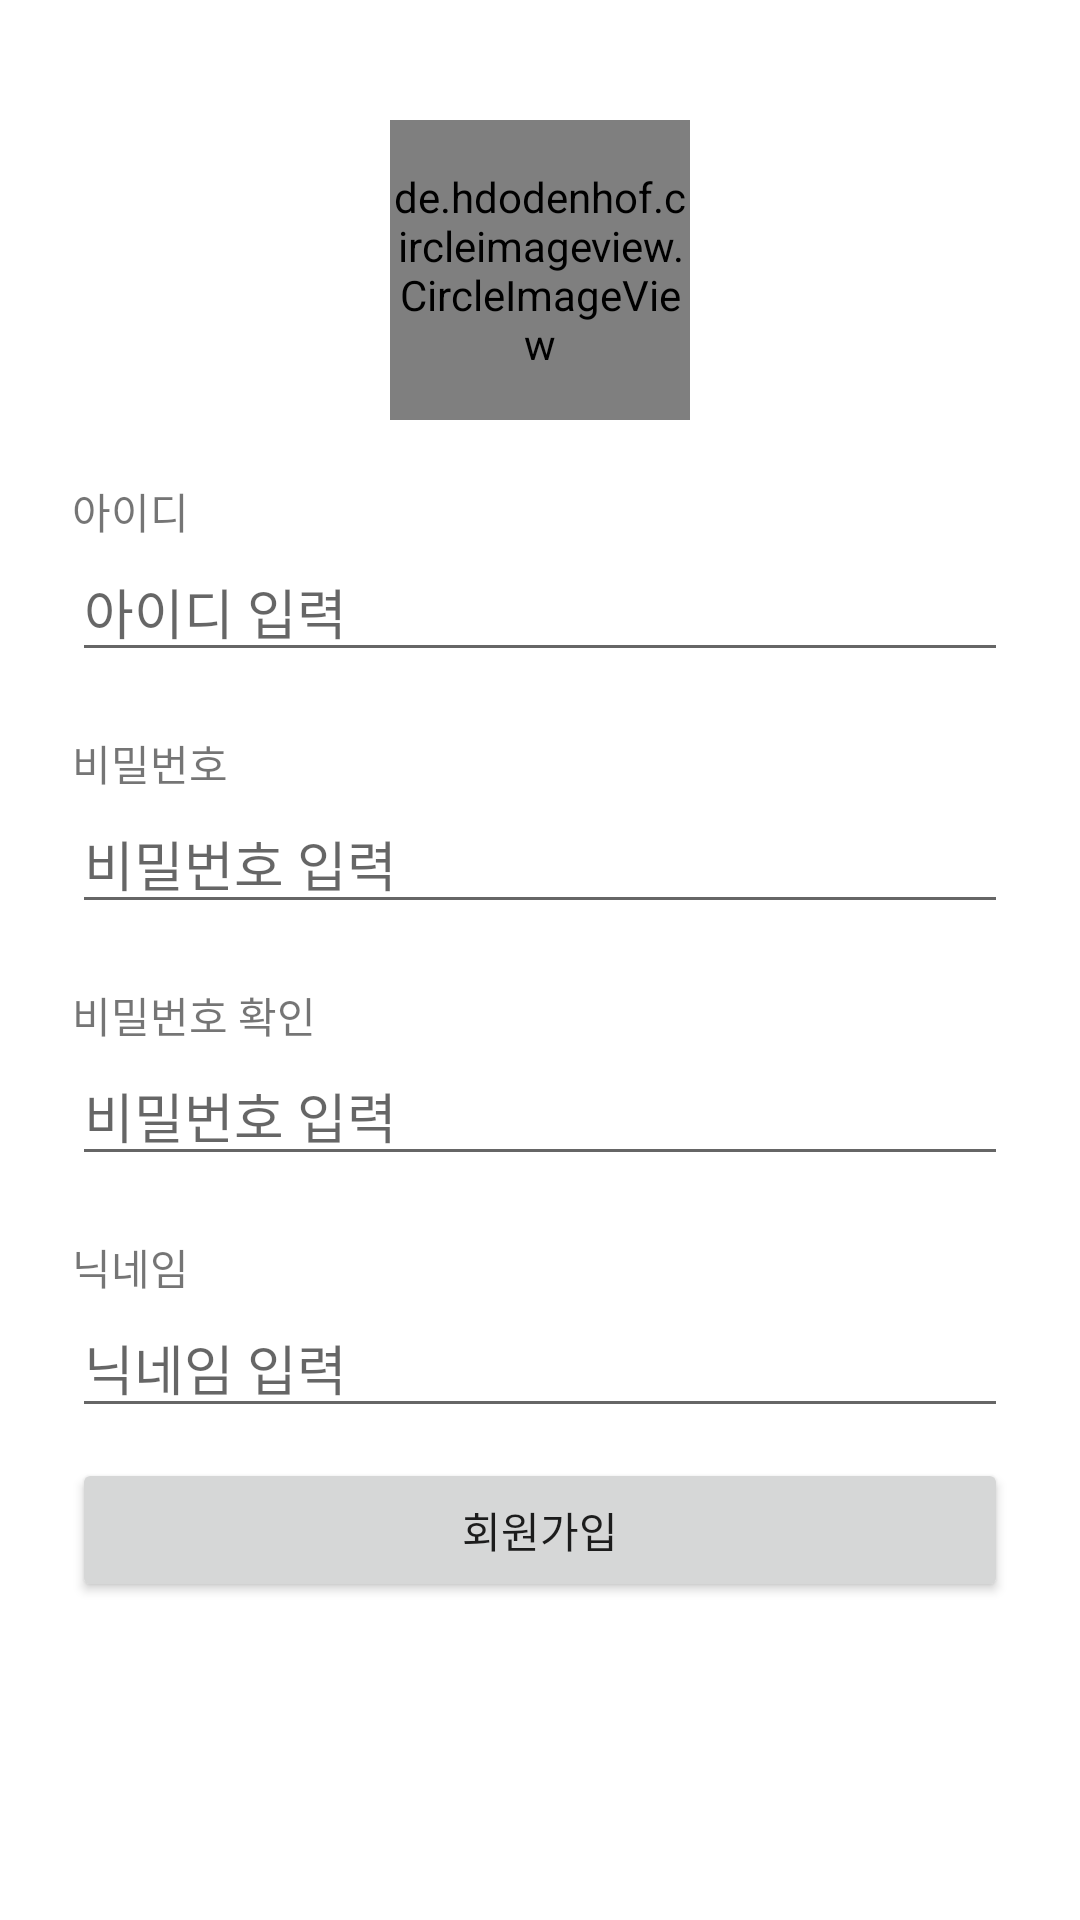

Android layout source for this screen:
<!-- AndroidManifest.xml: application theme Theme.DailyReport_20220818 -->
<!-- res/layout/activity_sign_up.xml -->
<?xml version="1.0" encoding="utf-8"?>
<layout>
    <LinearLayout xmlns:android="http://schemas.android.com/apk/res/android"
        xmlns:app="http://schemas.android.com/apk/res-auto"
        xmlns:tools="http://schemas.android.com/tools"
        android:layout_width="match_parent"
        android:layout_height="match_parent"
        android:orientation="vertical"
        android:paddingHorizontal="24dp"
        tools:context=".SignUpActivity">

        <de.hdodenhof.circleimageview.CircleImageView
            android:id="@+id/profileImg"
            android:layout_width="100dp"
            android:layout_height="100dp"
            android:layout_gravity="center"
            android:layout_marginTop="40dp"
            android:src="@mipmap/ic_launcher_round"/>

        <TextView
            android:layout_width="wrap_content"
            android:layout_height="wrap_content"
            android:layout_marginTop="20dp"
            android:text="아이디"/>

        <EditText
            android:id="@+id/emailEdt"
            android:layout_width="match_parent"
            android:layout_height="wrap_content"
            android:hint="아이디 입력"/>

        <TextView
            android:layout_width="wrap_content"
            android:layout_height="wrap_content"
            android:layout_marginTop="20dp"
            android:text="비밀번호"/>

        <EditText
            android:id="@+id/pwEdt"
            android:layout_width="match_parent"
            android:layout_height="wrap_content"
            android:hint="비밀번호 입력"/>

        <TextView
            android:layout_width="wrap_content"
            android:layout_height="wrap_content"
            android:layout_marginTop="20dp"
            android:text="비밀번호 확인"/>

        <EditText
            android:layout_width="match_parent"
            android:layout_height="wrap_content"
            android:hint="비밀번호 입력"/>

        <TextView
            android:layout_width="wrap_content"
            android:layout_height="wrap_content"
            android:layout_marginTop="20dp"
            android:text="닉네임"/>

        <EditText
            android:id="@+id/nickEdt"
            android:layout_width="match_parent"
            android:layout_height="wrap_content"
            android:hint="닉네임 입력"/>

        <Button
            android:id="@+id/signUpBtn"
            android:layout_width="match_parent"
            android:layout_height="wrap_content"
            android:layout_marginTop="10dp"
            android:text="회원가입"/>

    </LinearLayout>
</layout>
<!-- resources referenced by this layout -->
<resources>
  <style name="Theme.DailyReport_20220818" parent="Theme.MaterialComponents.DayNight.DarkActionBar">
          
          <item name="colorPrimary">@color/purple_500</item>
          <item name="colorPrimaryVariant">@color/purple_700</item>
          <item name="colorOnPrimary">@color/white</item>
          
          <item name="colorSecondary">@color/teal_200</item>
          <item name="colorSecondaryVariant">@color/teal_700</item>
          <item name="colorOnSecondary">@color/black</item>
          
          <item name="android:statusBarColor" tools:targetApi="l">?attr/colorPrimaryVariant</item>
          
      </style>
  <color name="purple_500">#FF6200EE</color>
  <color name="purple_700">#FF3700B3</color>
  <color name="white">#FFFFFFFF</color>
  <color name="teal_200">#FF03DAC5</color>
  <color name="teal_700">#FF018786</color>
  <color name="black">#FF000000</color>
</resources>
